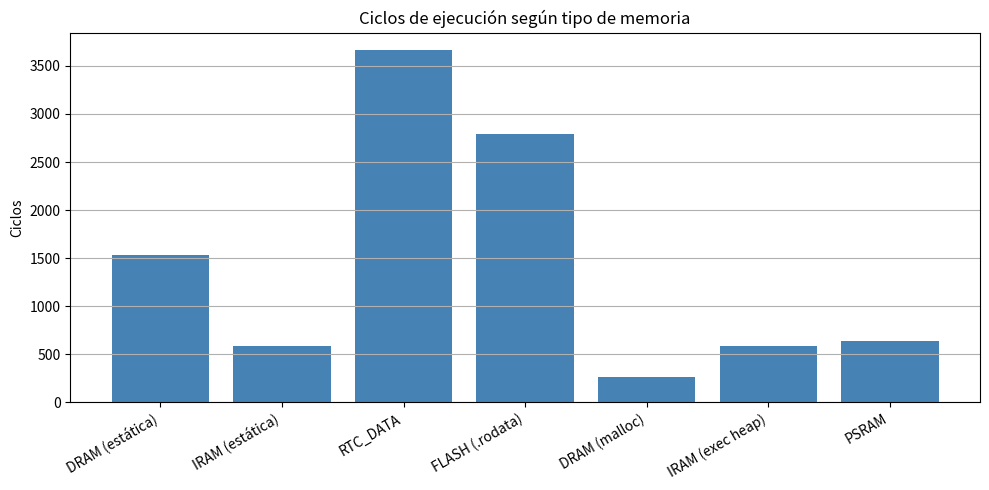

Write the Python code that produced this figure.
import matplotlib.pyplot as plt

# Reemplaza estos valores con los que te imprime el ESP32 en el monitor serial
tipos_memoria = [
    "DRAM (estática)",
    "IRAM (estática)",
    "RTC_DATA",
    "FLASH (.rodata)",
    "DRAM (malloc)",
    "IRAM (exec heap)",
    "PSRAM"
]

ciclos = [
    1536,
    583,
    3662,
    2793,
    264,
    583,
    641
]

plt.figure(figsize=(10, 5))
plt.bar(tipos_memoria, ciclos, color='steelblue')
plt.title("Ciclos de ejecución según tipo de memoria")
plt.ylabel("Ciclos")
plt.xticks(rotation=30, ha='right')
plt.grid(axis='y')
plt.tight_layout()
plt.show()
